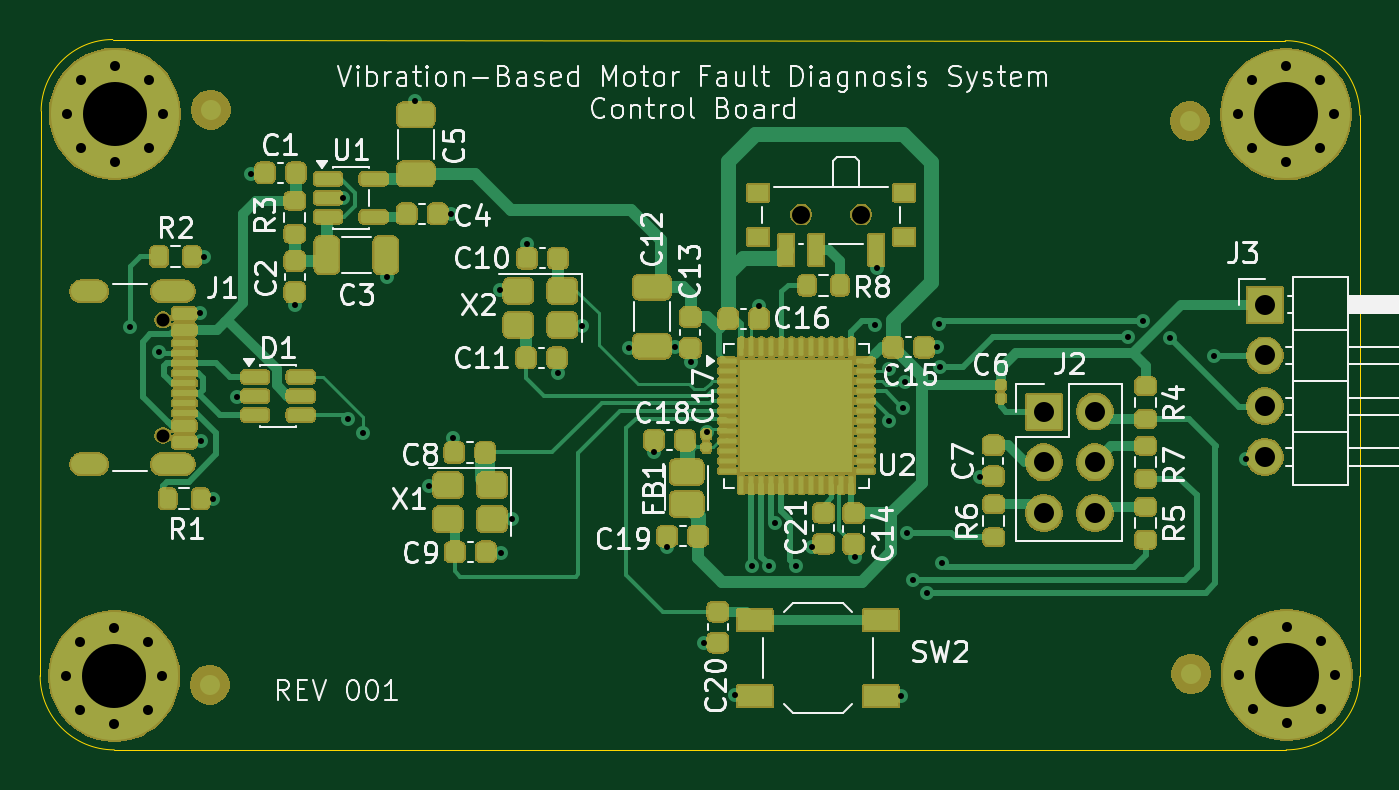
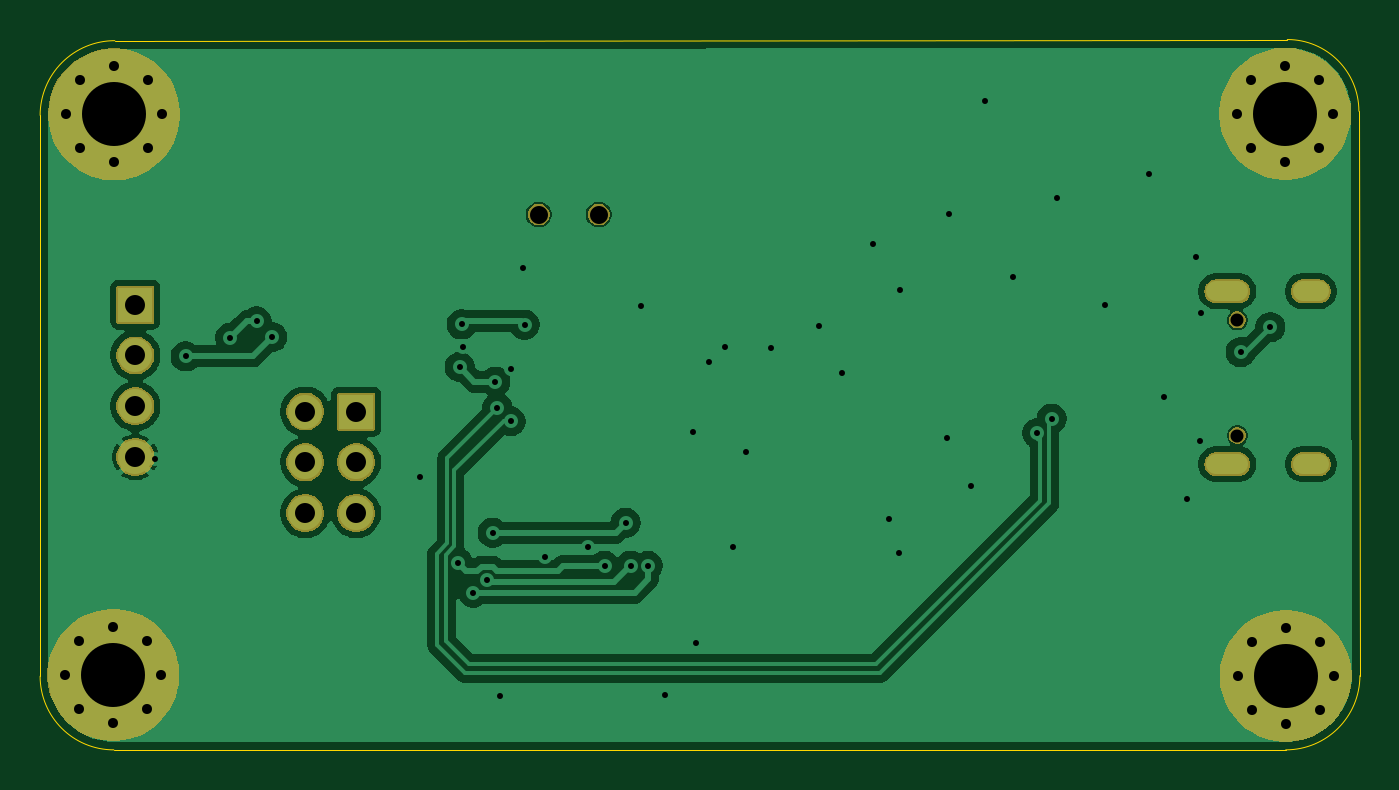
Circuit board: 9 layer files. Board 66.0 x 35.5 mm.
- bottom_copper: Vibration_Fault_Diagnostics-B_Cu.gbr (50315 bytes)
- bottom_mask: Vibration_Fault_Diagnostics-B_Mask.gbr (29935 bytes)
- outline: Vibration_Fault_Diagnostics-Edge_Cuts.gbr (1012 bytes)
- top_copper: Vibration_Fault_Diagnostics-F_Cu.gbr (35000 bytes)
- top_mask: Vibration_Fault_Diagnostics-F_Mask.gbr (188801 bytes)
- paste: Vibration_Fault_Diagnostics-F_Paste.gbr (8472 bytes)
- top_silk: Vibration_Fault_Diagnostics-F_Silkscreen.gbr (92101 bytes)
- drill: Vibration_Fault_Diagnostics-NPTH.drl (462 bytes)
- drill: Vibration_Fault_Diagnostics-PTH.drl (2502 bytes)

=== bottom_copper: Vibration_Fault_Diagnostics-B_Cu.gbr (50315 bytes, source omitted) ===
=== bottom_mask: Vibration_Fault_Diagnostics-B_Mask.gbr (29935 bytes, source omitted) ===
=== outline: Vibration_Fault_Diagnostics-Edge_Cuts.gbr ===
%TF.GenerationSoftware,KiCad,Pcbnew,10.0.4*%
%TF.CreationDate,2026-07-23T18:02:01+03:00*%
%TF.ProjectId,Vibration_Fault_Diagnostics,56696272-6174-4696-9f6e-5f4661756c74,rev?*%
%TF.SameCoordinates,Original*%
%TF.FileFunction,Profile,NP*%
%FSLAX46Y46*%
G04 Gerber Fmt 4.6, Leading zero omitted, Abs format (unit mm)*
G04 Created by KiCad (PCBNEW 10.0.4) date 2026-07-23 18:02:01*
%MOMM*%
%LPD*%
G01*
G04 APERTURE LIST*
%TA.AperFunction,Profile*%
%ADD10C,0.050000*%
%TD*%
G04 APERTURE END LIST*
D10*
X101701600Y-95064632D02*
G75*
G02*
X105283000Y-91483232I3581400J0D01*
G01*
X105359200Y-127000000D02*
G75*
G02*
X101650800Y-123291600I0J3708400D01*
G01*
X167640000Y-123317000D02*
G75*
G02*
X163957000Y-127000000I-3683000J0D01*
G01*
X163906200Y-91540195D02*
G75*
G02*
X167640000Y-95273995I0J-3733800D01*
G01*
X101650800Y-123291600D02*
X101701600Y-95064632D01*
X163957000Y-127000000D02*
X105359200Y-127000000D01*
X167640000Y-95267890D02*
X167640000Y-123317000D01*
X105283000Y-91483232D02*
X163906200Y-91540195D01*
M02*

=== top_copper: Vibration_Fault_Diagnostics-F_Cu.gbr (35000 bytes, source omitted) ===
=== top_mask: Vibration_Fault_Diagnostics-F_Mask.gbr (188801 bytes, source omitted) ===
=== paste: Vibration_Fault_Diagnostics-F_Paste.gbr (8472 bytes, source omitted) ===
=== top_silk: Vibration_Fault_Diagnostics-F_Silkscreen.gbr (92101 bytes, source omitted) ===
=== drill: Vibration_Fault_Diagnostics-NPTH.drl ===
M48
; DRILL file KiCad 10.0.4 date 2026-07-23T18:03:27
; FORMAT={-:-/ absolute / metric / decimal}
; #@! TF.CreationDate,2026-07-23T18:03:27+03:00
; #@! TF.GenerationSoftware,Kicad,Pcbnew,10.0.4
; #@! TF.FileFunction,NonPlated,1,2,NPTH
FMAT,2
METRIC
; #@! TA.AperFunction,NonPlated,NPTH,ComponentDrill
T1C0.650
; #@! TA.AperFunction,NonPlated,NPTH,ComponentDrill
T2C0.900
%
G90
G05
T1
X107.783Y-105.502
X107.783Y-111.282
T2
X139.71Y-100.234
X142.71Y-100.234
M30

=== drill: Vibration_Fault_Diagnostics-PTH.drl ===
M48
; DRILL file KiCad 10.0.4 date 2026-07-23T18:03:27
; FORMAT={-:-/ absolute / metric / decimal}
; #@! TF.CreationDate,2026-07-23T18:03:27+03:00
; #@! TF.GenerationSoftware,Kicad,Pcbnew,10.0.4
; #@! TF.FileFunction,Plated,1,2,PTH
FMAT,2
METRIC
; #@! TA.AperFunction,Plated,PTH,ViaDrill
T1C0.300
; #@! TA.AperFunction,Plated,PTH,ComponentDrill
T2C0.500
; #@! TA.AperFunction,Plated,PTH,ComponentDrill
T3C0.600
; #@! TA.AperFunction,Plated,PTH,ComponentDrill
T4C1.000
; #@! TA.AperFunction,Plated,PTH,ComponentDrill
T5C3.200
%
G90
G05
T1
X106.13Y-105.86
X107.61Y-107.11
X109.62Y-105.18
X109.67Y-111.57
X109.85Y-102.35
X110.29Y-114.48
X111.47Y-109.34
X112.21Y-98.2
X114.41Y-104.78
X116.8Y-99.4
X117.068Y-110.445
X117.782Y-111.16
X119.0Y-103.35
X120.41Y-94.55
X121.08Y-113.79
X122.2Y-100.2
X122.3Y-111.41
X124.64Y-104.02
X124.71Y-117.15
X125.22Y-115.47
X125.99Y-101.69
X127.53Y-108.17
X128.72Y-105.8
X131.09Y-106.913
X132.35Y-112.13
X133.0Y-116.86
X133.39Y-106.853
X134.18Y-107.583
X134.83Y-121.67
X134.98Y-111.09
X136.38Y-124.27
X137.26Y-117.8
X137.61Y-104.82
X138.112Y-117.792
X138.37Y-115.65
X139.42Y-117.8
X140.25Y-116.87
X142.4Y-117.36
X143.419Y-105.743
X143.5Y-102.92
X144.08Y-107.97
X144.107Y-110.566
X144.67Y-124.33
X144.779Y-109.894
X144.877Y-108.583
X145.013Y-116.14
X145.29Y-118.488
X145.99Y-119.14
X146.48Y-106.86
X146.57Y-105.72
X146.66Y-107.85
X146.75Y-117.64
X148.65Y-113.37
X156.04Y-106.357
X156.818Y-105.578
X158.137Y-106.387
X160.36Y-107.33
X161.92Y-112.46
T2
X102.959Y-123.299
X102.98Y-95.194
X103.662Y-121.602
X103.662Y-124.996
X103.683Y-93.497
X103.683Y-96.892
X105.359Y-120.899
X105.359Y-125.699
X105.38Y-92.794
X105.38Y-97.594
X107.056Y-121.602
X107.056Y-124.996
X107.077Y-93.497
X107.077Y-96.892
X107.759Y-123.299
X107.78Y-95.194
X161.545Y-95.225
X161.578Y-123.261
X162.248Y-93.528
X162.248Y-96.922
X162.281Y-121.564
X162.281Y-124.959
X163.945Y-92.825
X163.945Y-97.625
X163.978Y-120.861
X163.978Y-125.661
X165.642Y-93.528
X165.642Y-96.922
X165.675Y-121.564
X165.675Y-124.959
X166.345Y-95.225
X166.378Y-123.261
T4
X151.841Y-110.084
X151.841Y-112.624
X151.841Y-115.164
X154.381Y-110.084
X154.381Y-112.624
X154.381Y-115.164
X162.88Y-104.74
X162.88Y-107.28
X162.88Y-109.82
X162.88Y-112.36
T5
X105.359Y-123.299
X105.38Y-95.194
X163.945Y-95.225
X163.978Y-123.261
T3
G00X104.503Y-104.072
M15
G01X103.703Y-104.072
M16
G05
G00X104.503Y-112.712
M15
G01X103.703Y-112.712
M16
G05
G00X108.833Y-104.072
M15
G01X107.733Y-104.072
M16
G05
G00X108.833Y-112.712
M15
G01X107.733Y-112.712
M16
G05
M30
